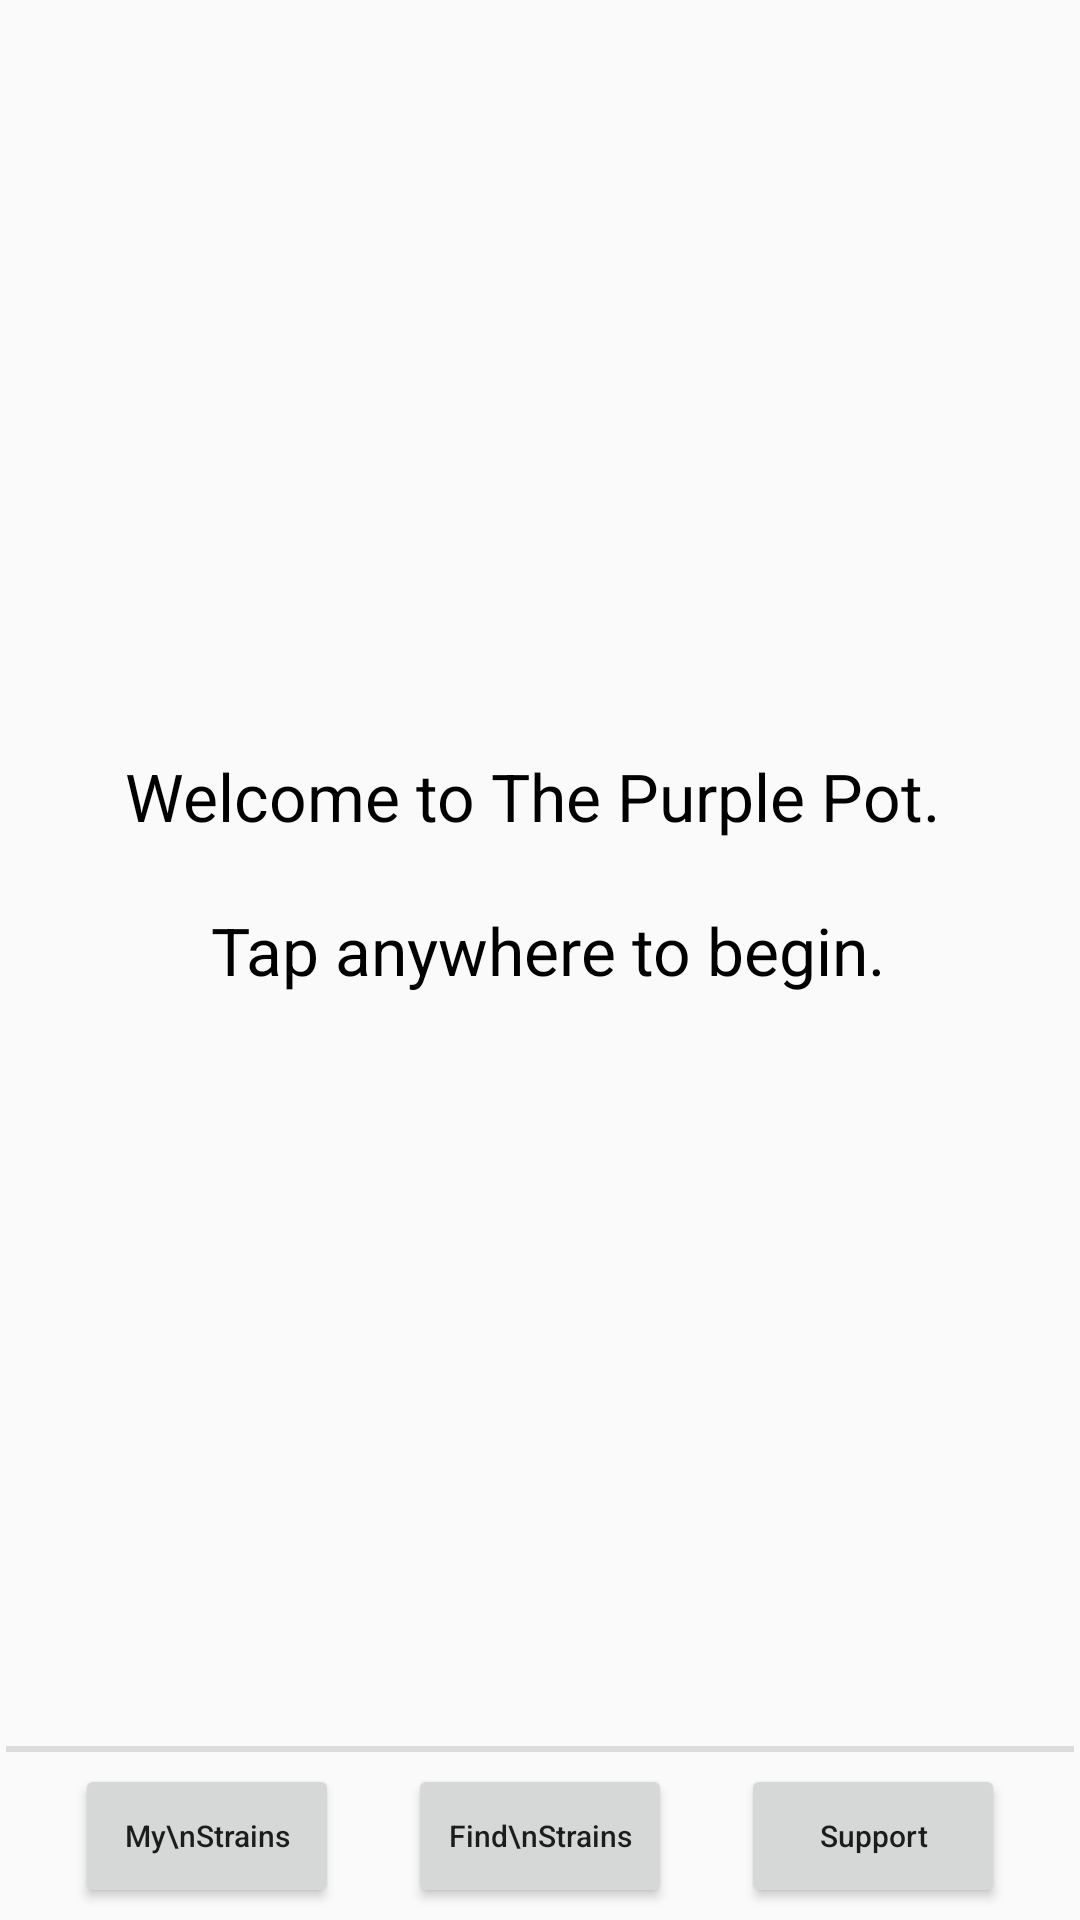

The Android layout XML behind this screen, and the referenced resources:
<!-- AndroidManifest.xml: application theme AppTheme -->
<!-- res/layout/main_activity.xml -->
<?xml version="1.0" encoding="utf-8"?>
<android.support.constraint.ConstraintLayout xmlns:android="http://schemas.android.com/apk/res/android"
    xmlns:app="http://schemas.android.com/apk/res-auto"
    xmlns:tools="http://schemas.android.com/tools"
    android:layout_width="match_parent"
    android:layout_height="match_parent"
    tools:context=".MainActivity">

    
	<Button
		android:id="@+id/btnFindStrainsPage"
		android:layout_width="wrap_content"
		android:layout_height="wrap_content"
		android:layout_marginBottom="4dp"
		android:text="Find\nStrains"
		android:textAllCaps="false"
		android:textSize="10sp"
		app:layout_constraintBottom_toBottomOf="parent"
		app:layout_constraintEnd_toStartOf="@+id/btnSupportPage"
		app:layout_constraintStart_toEndOf="@+id/btnMyStrainsPage" />

	<Button
		android:id="@+id/btnMyStrainsPage"
		android:layout_width="wrap_content"
		android:layout_height="wrap_content"
		android:layout_marginStart="2dp"
		android:layout_marginTop="4dp"
		android:layout_marginBottom="4dp"
		android:text="My\nStrains"
		android:textAllCaps="false"
		android:textSize="10sp"
		app:layout_constraintBottom_toBottomOf="parent"
		app:layout_constraintEnd_toStartOf="@+id/btnFindStrainsPage"
		app:layout_constraintStart_toStartOf="parent"
		app:layout_constraintTop_toBottomOf="@+id/divider"
		app:layout_constraintVertical_bias="1.0" />

	<Button
		android:id="@+id/btnSupportPage"
		android:layout_width="wrap_content"
		android:layout_height="wrap_content"
		android:layout_marginTop="4dp"
		android:layout_marginEnd="2dp"
		android:layout_marginBottom="4dp"
		android:text="Support"
		android:textAllCaps="false"
		android:textSize="10sp"
		app:layout_constraintBottom_toBottomOf="parent"
		app:layout_constraintStart_toEndOf="@+id/btnFindStrainsPage"
		app:layout_constraintEnd_toEndOf="parent"
		app:layout_constraintTop_toBottomOf="@+id/divider"
		app:layout_constraintVertical_bias="1.0" />

	<View
		android:id="@+id/divider"
		android:layout_width="0dp"
		android:layout_height="2dp"
		android:layout_marginStart="2dp"
		android:layout_marginEnd="2dp"
		android:layout_marginBottom="4dp"
		android:background="?android:attr/listDivider"
		app:layout_constraintBottom_toTopOf="@+id/btnFindStrainsPage"
		app:layout_constraintEnd_toEndOf="parent"
		app:layout_constraintStart_toStartOf="parent" />

	<TextView
		android:id="@+id/WelcomeMessage"
		android:layout_width="0dp"
		android:layout_height="0dp"
		android:layout_marginStart="8dp"
		android:layout_marginTop="8dp"
		android:layout_marginEnd="8dp"
		android:layout_marginBottom="8dp"
		android:gravity="center_horizontal|center_vertical"
		android:text="@string/welcomeMsg"
		android:textAlignment="center"
		android:textColor="#000000"
		android:textSize="22sp"
		app:layout_constraintBottom_toTopOf="@+id/divider"
		app:layout_constraintEnd_toEndOf="parent"
		app:layout_constraintStart_toStartOf="parent"
		app:layout_constraintTop_toTopOf="parent" />
</android.support.constraint.ConstraintLayout>
<!-- resources referenced by this layout -->
<resources>
  <string name="welcomeMsg">
          Welcome to The Purple Pot.
  		\n
  		\n
  		Tap anywhere to begin.
      </string>
  <style name="AppTheme" parent="Theme.AppCompat.Light.NoActionBar">
          
          <item name="android:windowAnimationStyle">@null</item>
          <item name="colorPrimary">@color/colorPrimary</item>
          <item name="colorPrimaryDark">@color/colorPrimaryDark</item>
          <item name="colorAccent">@color/colorAccent</item>
      </style>
  <!-- not gathered from this repository: default colours our renderer supplied (Android Studio template values) -->
  <color name="colorPrimary">#FF6200EE</color>
  <color name="colorPrimaryDark">#FF3700B3</color>
  <color name="colorAccent">#FF03DAC5</color>
</resources>
